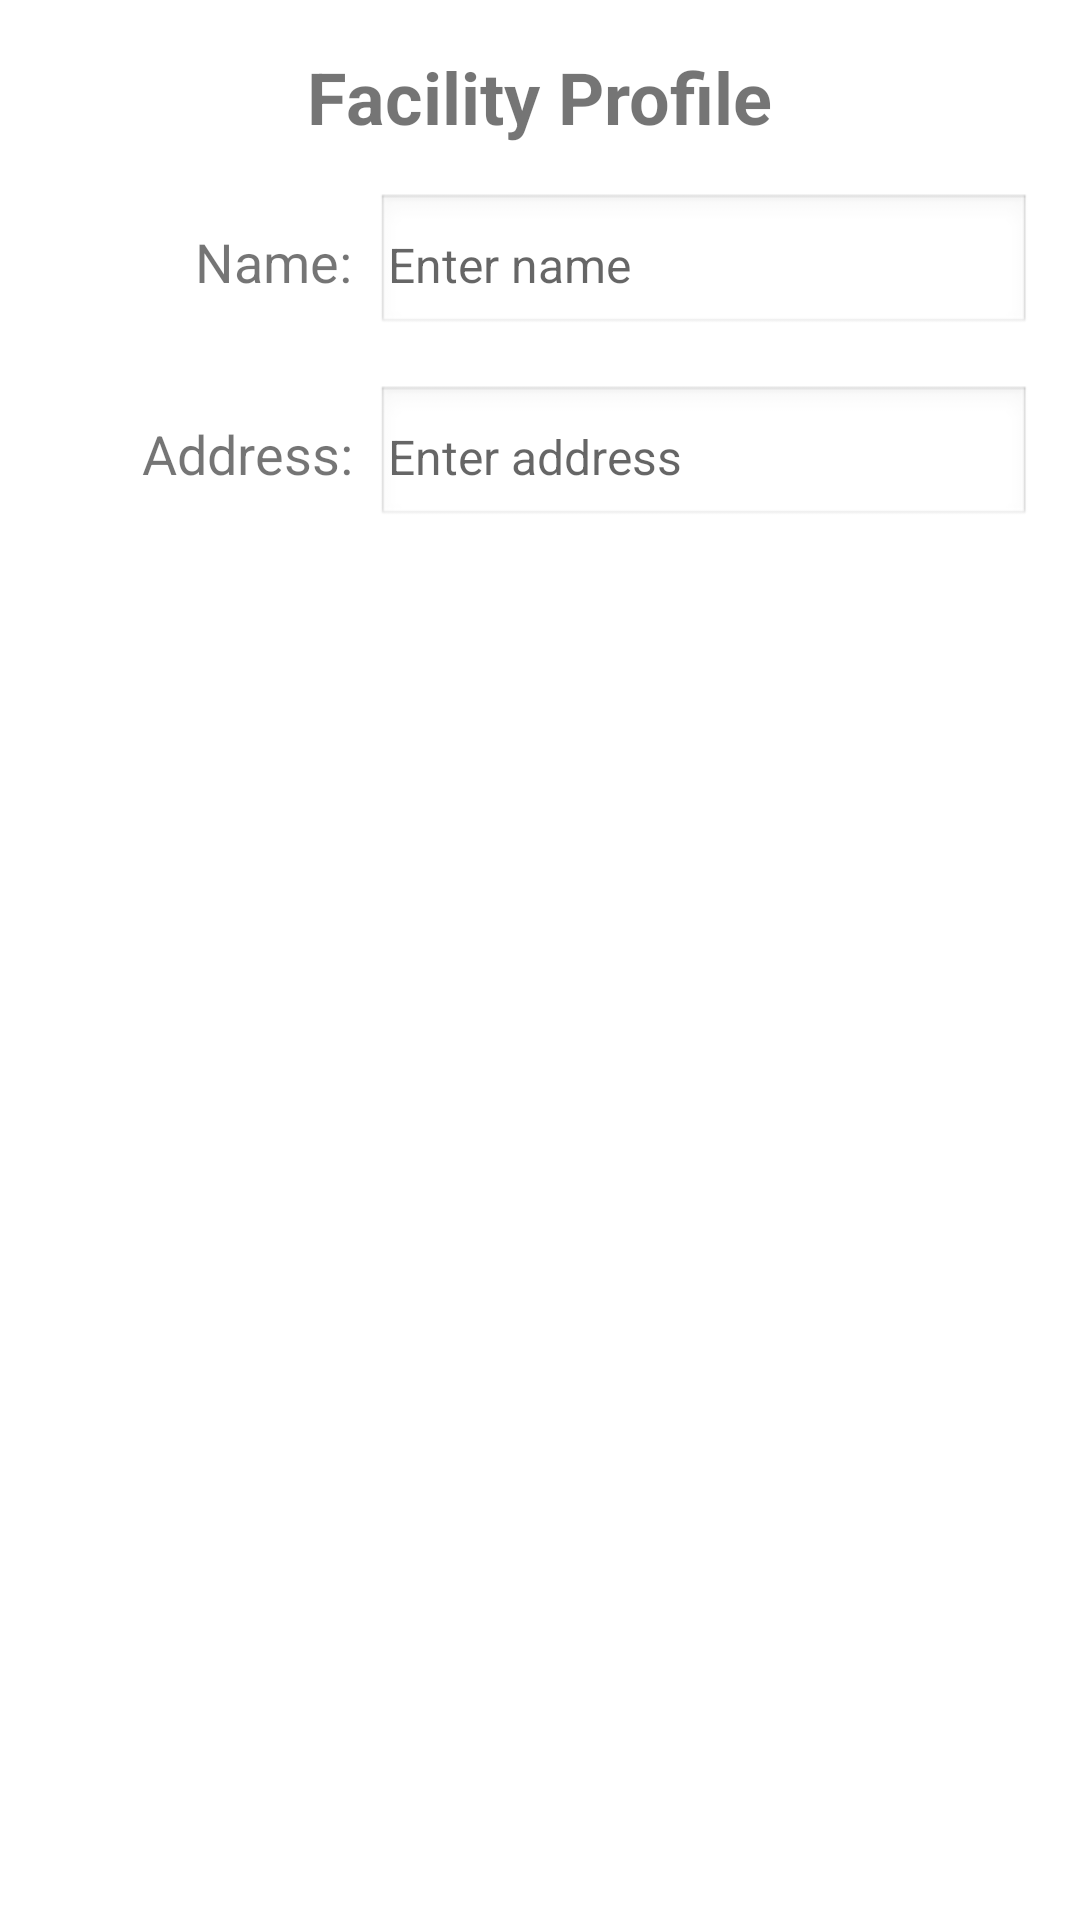

The Android layout XML behind this screen, and the referenced resources:
<!-- AndroidManifest.xml: application theme Theme.Orange -->
<!-- res/layout/fragment_facility_profile.xml -->
<?xml version="1.0" encoding="utf-8"?>
<LinearLayout xmlns:android="http://schemas.android.com/apk/res/android"
    android:layout_width="match_parent"
    android:layout_height="match_parent"
    xmlns:app="http://schemas.android.com/apk/res-auto"
    android:orientation="vertical"
    android:padding="16dp"
    android:background="#FFFFFF">

    
    <TextView
        android:id="@+id/facility_profile_title"
        android:layout_width="wrap_content"
        android:layout_height="wrap_content"
        android:text="Facility Profile"
        android:textSize="24sp"
        android:textStyle="bold"
        android:layout_gravity="center_horizontal"
        android:paddingBottom="16dp" />

    
    <LinearLayout
        android:layout_width="match_parent"
        android:layout_height="wrap_content"
        android:orientation="horizontal"
        android:layout_marginBottom="16dp">

        <TextView
            android:id="@+id/facility_name_label"
            android:layout_width="0dp"
            android:layout_height="wrap_content"
            android:layout_weight="1"
            android:text="Name:"
            android:textSize="18sp"
            android:gravity="end"
            android:paddingEnd="8dp" />

        <EditText
            android:id="@+id/facility_name"
            android:layout_width="0dp"
            android:layout_height="wrap_content"
            android:layout_weight="2"
            android:hint="Enter name"
            android:textSize="16sp"
            android:padding="4dp"
            android:background="@android:drawable/edit_text" />
    </LinearLayout>

    
    <LinearLayout
        android:layout_width="match_parent"
        android:layout_height="wrap_content"
        android:orientation="horizontal"
        android:layout_marginBottom="16dp">

        <TextView
            android:id="@+id/facility_address_label"
            android:layout_width="0dp"
            android:layout_height="wrap_content"
            android:layout_weight="1"
            android:text="Address:"
            android:textSize="18sp"
            android:gravity="end"
            android:paddingEnd="8dp" />

        <EditText
            android:id="@+id/facility_address"
            android:layout_width="0dp"
            android:layout_height="wrap_content"
            android:layout_weight="2"
            android:hint="Enter address"
            android:textSize="16sp"
            android:padding="4dp"
            android:background="@android:drawable/edit_text" />
    </LinearLayout>

    
    <ImageButton
        android:id="@+id/facility_save_button"
        android:layout_width="48dp"
        android:layout_height="48dp"
        android:background="@null"
        android:contentDescription="save changes"
        android:src="@drawable/ic_save_changes"
        android:layout_gravity="center_horizontal"
        app:tint="@color/primary" />

</LinearLayout>
<!-- resources referenced by this layout -->
<resources>
  <color name="primary">#ff914d</color>
  <style name="Theme.Orange" parent="Theme.MaterialComponents.DayNight.NoActionBar">
          
          <item name="colorPrimary">@color/purple_500</item>
          <item name="colorPrimaryVariant">@color/purple_700</item>
          <item name="colorOnPrimary">@color/white</item>
          
          <item name="colorSecondary">@color/teal_200</item>
          <item name="colorSecondaryVariant">@color/teal_700</item>
          <item name="colorOnSecondary">@color/black</item>
          
          <item name="android:statusBarColor">?attr/colorPrimaryVariant</item>
          
          <item name="windowActionBar">false</item>
          <item name="windowNoTitle">true</item>
      </style>
  <color name="purple_500">#FF6200EE</color>
  <color name="purple_700">#FF3700B3</color>
  <color name="white">#FFFFFFFF</color>
  <color name="teal_200">#FF03DAC5</color>
  <color name="teal_700">#FF018786</color>
  <color name="black">#FF000000</color>
</resources>
